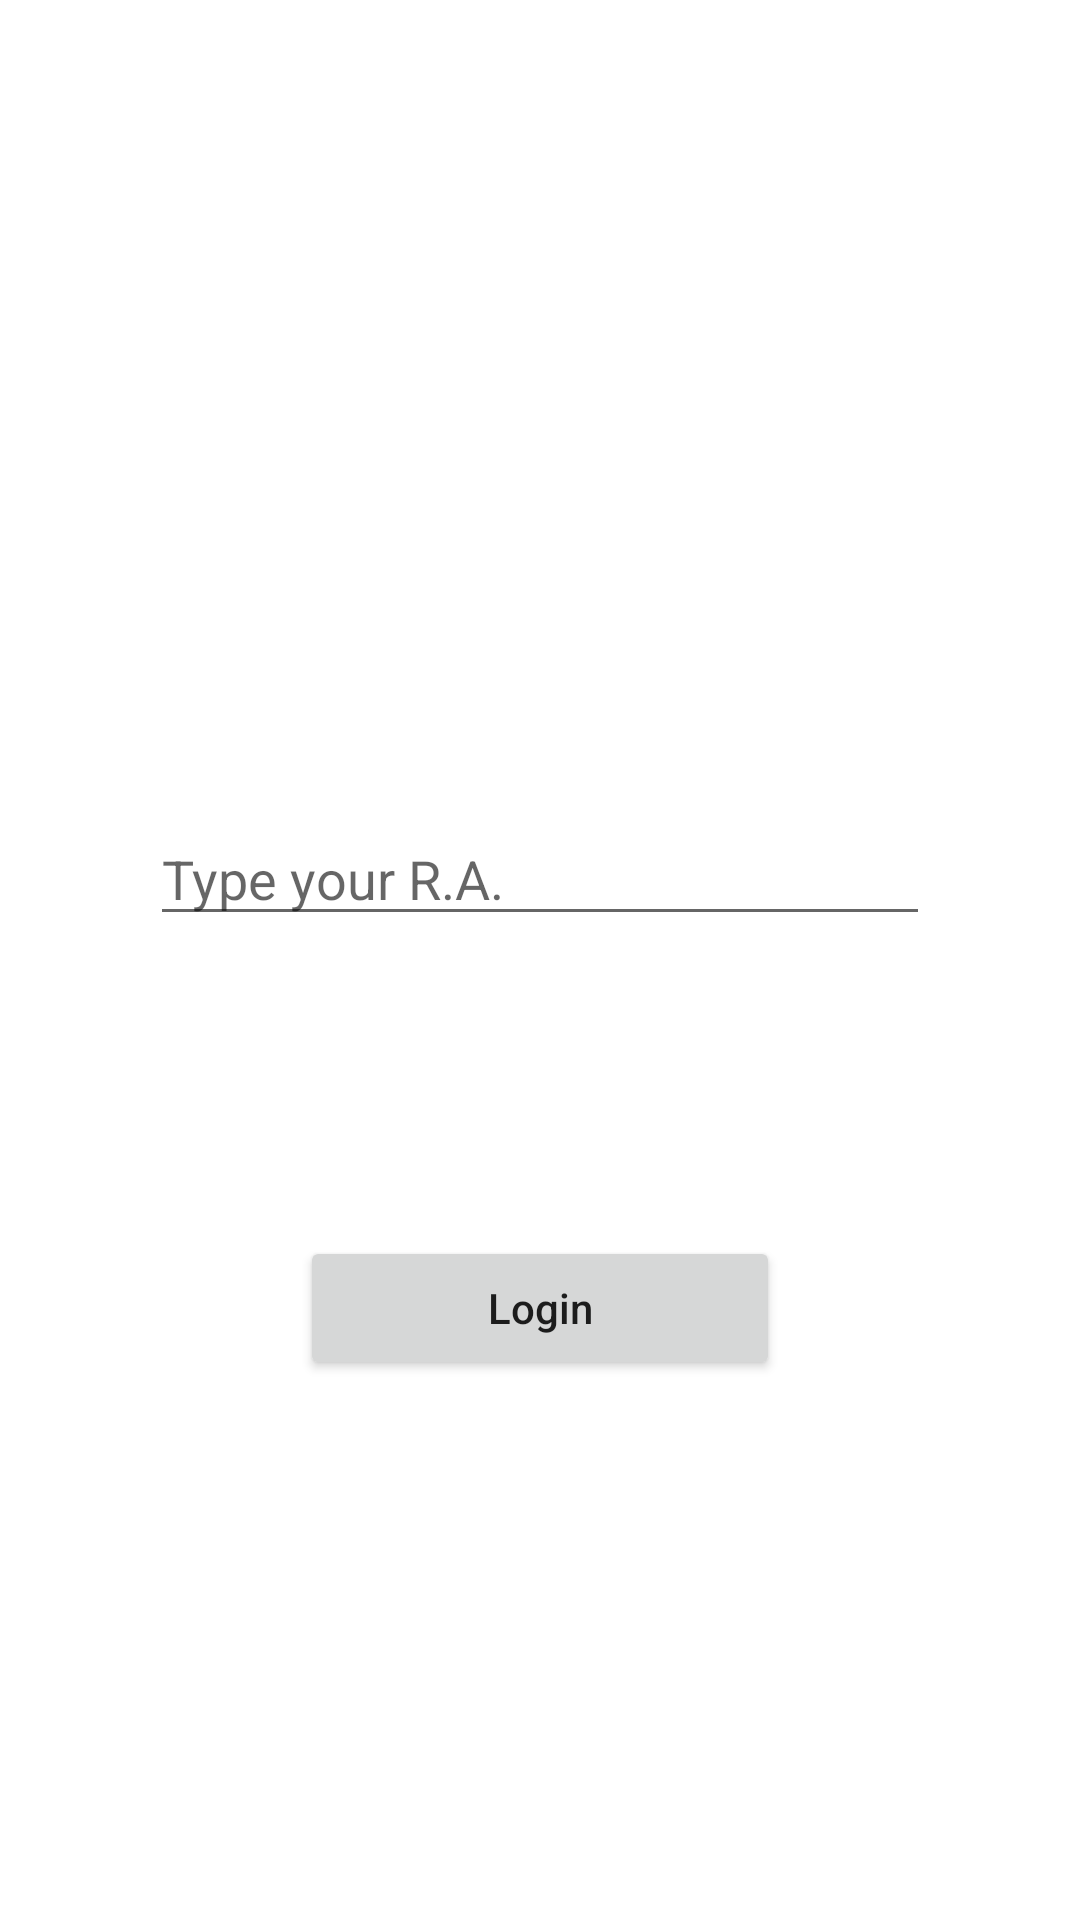

This screen was rendered from an Android layout file. Write that file and the resources it references.
<!-- AndroidManifest.xml: application theme Theme.CimatecMovieApplication -->
<!-- res/layout/activity_main.xml -->
<?xml version="1.0" encoding="utf-8"?>
<androidx.constraintlayout.widget.ConstraintLayout xmlns:android="http://schemas.android.com/apk/res/android"
    xmlns:app="http://schemas.android.com/apk/res-auto"
    xmlns:tools="http://schemas.android.com/tools"
    android:layout_width="match_parent"
    android:layout_height="match_parent"
    android:background="@drawable/background"
    tools:context=".MainActivity">

    <LinearLayout
        android:layout_width="match_parent"
        android:layout_height="match_parent"
        android:orientation="vertical"
        app:layout_constraintBottom_toBottomOf="parent"
        app:layout_constraintEnd_toEndOf="parent"
        app:layout_constraintStart_toStartOf="parent"
        app:layout_constraintTop_toTopOf="parent">

        <TextView
            android:id="@+id/textView"
            android:layout_width="wrap_content"
            android:layout_height="wrap_content"
            android:layout_gravity="center"
            android:layout_marginTop="50dp"
            android:text="@string/title_main_screen"
            android:textAlignment="center"
            android:textColor="@color/white"
            android:textSize="48sp"
            android:textStyle="bold" />

        <EditText
            android:id="@+id/inputRA"
            android:layout_width="match_parent"
            android:layout_height="wrap_content"
            android:layout_marginLeft="50dp"
            android:layout_marginTop="100dp"
            android:layout_marginRight="50dp"
            android:ems="10"
            android:hint="@string/type_your_ra"
            android:inputType="text"
            android:textColor="#FFFFFF" />

        <Button
            android:id="@+id/btLogin"
            android:layout_width="match_parent"
            android:layout_height="wrap_content"
            android:layout_margin="100dp"
            android:paddingVertical="12dp"
            android:text="@string/login"
            android:textAllCaps="false" />

        <TextView
            android:id="@+id/btnCriarConta"
            android:layout_width="match_parent"
            android:layout_height="wrap_content"
            android:text="@string/create_a_new_account"
            android:textAlignment="center"
            android:textColor="@color/material_dynamic_neutral100"
            android:textSize="12sp" />
    </LinearLayout>

</androidx.constraintlayout.widget.ConstraintLayout>
<!-- resources referenced by this layout -->
<resources>
  <color name="white">#FFFFFFFF</color>
  <string name="create_a_new_account">Create a new account</string>
  <string name="login">Login</string>
  <string name="title_main_screen">Welcome to\nCimatec Movie</string>
  <string name="type_your_ra">Type your R.A.</string>
  <style name="Theme.CimatecMovieApplication" parent="Theme.MaterialComponents.Light.DarkActionBar">
          
          <item name="colorPrimary">#FF1744</item>
          <item name="colorPrimaryVariant">#D50000</item>
          <item name="colorOnPrimary">@color/white</item>
          
          <item name="colorSecondary">#FF80AB</item>
          <item name="colorSecondaryVariant">#C51162</item>
          <item name="colorOnSecondary">@color/black</item>
          
          <item name="android:statusBarColor" tools:targetApi="21">?attr/colorPrimaryVariant</item>
          
      </style>
  <color name="black">#FF000000</color>
</resources>
